Run: headless pygame with SDL's dummy video driver; simulated clock (each Clock.tick advances the game by its frame time, no real sleeping); random seed 0; keys injected as events and as key.get_pressed() state; mouse plan: one left click at the window centre at the start of phase 2, then a move to the lower-right quarter at the start of phase 3.
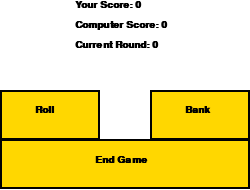
Frame 1 of 4 · flips 1–60 · no input
Frame 2 of 4 · flips 61–180 · clicked the window centre · tapped SPACE, RETURN · held RIGHT (→), D · screen unchanged from frame 1, image omitted
Frame 3 of 4 · flips 181–300 · moved the mouse to the lower-right quarter · held DOWN (↓), S · screen unchanged from frame 2, image omitted
Frame 4 of 4 · flips 301–420 · held LEFT (←), A, UP (↑), W · screen unchanged from frame 3, image omitted

The pygame program that drew these frames:

import random
import pygame
from pygame.locals import *

# Initialize pygame
pygame.init()

# Window to Display the Game and GUI
window = pygame.display.set_mode((250, 190))
pygame.display.set_caption("Pig Game")

# Colors for the Buttons and Text
BLACK = (0, 0, 0)
WHITE = (255, 255, 255)
GOLD = (255, 215, 0)

# Font
font = pygame.font.SysFont("Arial", 15, bold=True)

# Global variables
playerScore = 0
computerScore = 0
currentRound = 0

game_over = False

# Function to Update the Score Board
def scoreBoard():
    playerScoreLabel = font.render("Your Score: " + str(playerScore), True, BLACK)
    computerScoreLabel = font.render("Computer Score: " + str(computerScore), True, BLACK)
    currentRoundLabel = font.render("Current Round: " + str(currentRound), True, BLACK)
    
    window.blit(playerScoreLabel, (75, 0))
    window.blit(computerScoreLabel, (75, 20))
    window.blit(currentRoundLabel, (75, 40))

# Function for the User Turn
def userTurn():
    global playerScore, currentRound, game_over

    if not game_over:
        dice = random.randint(1, 6)
        if dice == 1:
            currentRound = 0
            scoreBoard()
            computerTurn()
        else:
            currentRound += dice
            scoreBoard()

# Function to Bank the Current Score
def bank():
    global playerScore, currentRound, game_over

    if not game_over:
        playerScore += currentRound
        currentRound = 0
        scoreBoard()
        computerTurn()

# Function for the Computer's Turn
def computerTurn():
    global computerScore

    currentRound = 0
    while True:
        dice = random.randint(1, 6)
        if dice == 1:
            break
        currentRound += dice
        if currentRound > 15:
            computerScore += currentRound
            break

# Function to End the Game
def endGame():
    global game_over
    game_over = True

running = True
while running:
    for event in pygame.event.get():
        if event.type == QUIT:
            running = False
        elif event.type == MOUSEBUTTONDOWN:
            mouse_pos = pygame.mouse.get_pos()
            if rollButton.collidepoint(mouse_pos):
                userTurn()
            elif bankButton.collidepoint(mouse_pos):
                bank()
            elif endGameButton.collidepoint(mouse_pos):
                endGame()

    window.fill(WHITE)

    # Displaying the Buttons on the GUI
    rollButton = pygame.draw.rect(window, GOLD, (0, 90, 100, 50))
    pygame.draw.rect(window, BLACK, (0, 90, 100, 50), 2)
    rollButtonLabel = font.render("Roll", True, BLACK)
    window.blit(rollButtonLabel, (35, 105))

    bankButton = pygame.draw.rect(window, GOLD, (150, 90, 100, 50))
    pygame.draw.rect(window, BLACK, (150, 90, 100, 50), 2)
    bankButtonLabel = font.render("Bank", True, BLACK)
    window.blit(bankButtonLabel, (185, 105))

    endGameButton = pygame.draw.rect(window, GOLD, (0, 139, 250, 50))
    pygame.draw.rect(window, BLACK, (0, 139, 250, 50), 2)
    endGameButtonLabel = font.render("End Game", True, BLACK)
    window.blit(endGameButtonLabel, (95, 155))

    # Calling the Functions
    scoreBoard()

# Shows Who Won When the User Clicks on the "End Game" Button
    if game_over:
        result = "It's a draw!"
        if playerScore > computerScore:
            result = "You won!"
        elif computerScore > playerScore:
            result = "Computer won!"
        result_label = font.render(result, True, BLACK)
        window.blit(result_label, (75, 60))

    pygame.display.update()

# Quit pygame
pygame.quit()
